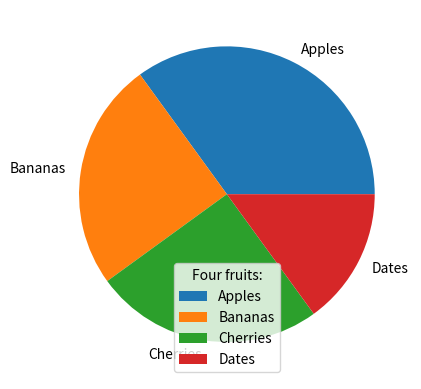

Recreate this plot in Python.
import matplotlib.pyplot as plt
import numpy as np

y = np.array([35, 25, 25, 15])
mylabels = ["Apples", "Bananas", "Cherries", "Dates"]

plt.pie(y,labels = mylabels)

plt.legend(title = "Four fruits:")

plt.savefig("Python-Plot.pdf", format = "pdf", bbox_inches = "tight")

plt.show()